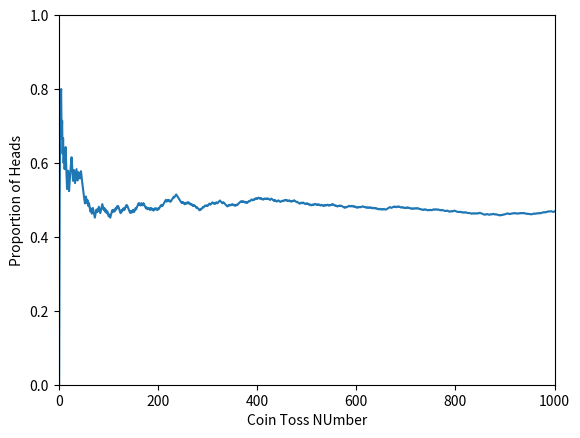

This figure's Python source: (Note: this script raises an exception after producing the figure.)
#!/usr/bin/env python
"""
Conditional Probabilities Exercises
------------------------------------
"""
import numpy as np
import matplotlib.pyplot as plt
import scipy as sp

# Instance of numpy's Generator class
rng = np.random.default_rng()

# Discrete/Continuous random number generators
# ============================Generating UNIFORM random generator ========================================
#  Bernoulli random variable X, for Uniform random variable, U
def bernoulli(p):
    U = rng.random()
    print(f"Uniform random variable: U = {U}")

    return (U < p)


# =========================== Coin toss Simulation  ========================================
"""
You can make the coin biased via: toss = (U < 0.6), where probability of heads
equalling 0.6
"""
n = 1000
U = rng.random(n)
toss = (U < 0.5)
avg = [sum(toss[:i]) / i for i in range(1, n+1)]

# plotting
plt.xlabel("Coin Toss NUmber")
plt.ylabel("Proportion of Heads")
plt.axis([0, n, 0, 1])
plt.plot(range(1, n+1), avg)
plt.show()



breakpoint()
